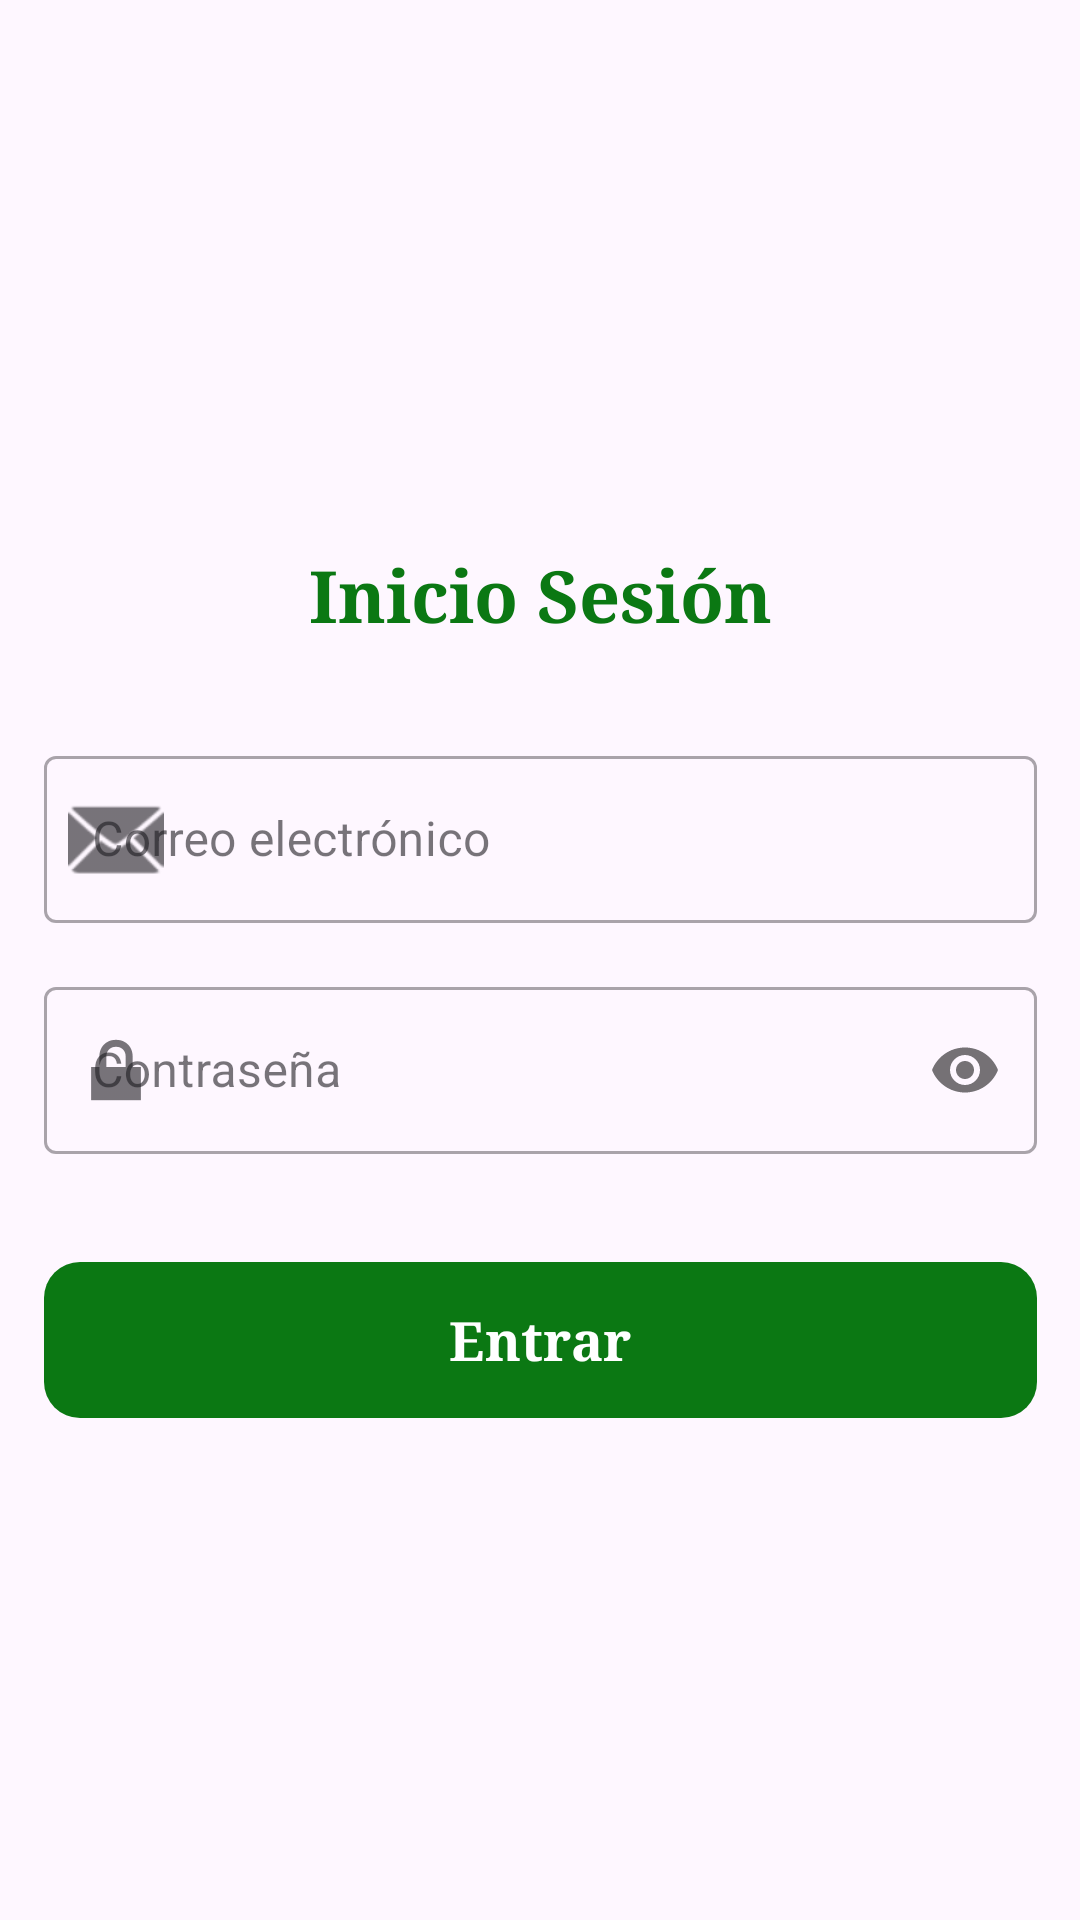

Android layout source for this screen:
<!-- AndroidManifest.xml: application theme Theme.Practica1Danna -->
<!-- res/layout/activity_inicioseccion.xml -->
<?xml version="1.0" encoding="utf-8"?>
<androidx.constraintlayout.widget.ConstraintLayout
    xmlns:android="http://schemas.android.com/apk/res/android"
    xmlns:app="http://schemas.android.com/apk/res-auto"
    xmlns:tools="http://schemas.android.com/tools"
    android:id="@+id/main"
    android:layout_width="match_parent"
    android:layout_height="match_parent"
    tools:context=".inicioseccion">

    
    <ImageView
        android:id="@+id/imageViewLogo"
        android:layout_width="287dp"
        android:layout_height="126dp"
        android:layout_marginTop="32dp"
        app:layout_constraintEnd_toEndOf="parent"
        app:layout_constraintStart_toStartOf="parent"
        app:layout_constraintTop_toTopOf="parent"
        app:srcCompat="@drawable/logo_universidad" />

    
    <TextView
        android:id="@+id/txtinicio"
        android:layout_width="wrap_content"
        android:layout_height="wrap_content"
        android:layout_marginTop="24dp"
        android:breakStrategy="high_quality"
        android:fontFamily="serif"
        android:text="Inicio Sesión"
        android:textAppearance="@style/TextAppearance.AppCompat.Large"
        android:textColor="#0B7813"
        android:textSize="24sp"
        android:textStyle="bold"
        android:typeface="normal"
        app:layout_constraintEnd_toEndOf="parent"
        app:layout_constraintStart_toStartOf="parent"
        app:layout_constraintTop_toBottomOf="@+id/imageViewLogo" />

    
    <com.google.android.material.textfield.TextInputLayout
        android:id="@+id/Lycorreo"
        style="@style/Widget.MaterialComponents.TextInputLayout.OutlinedBox"
        android:layout_width="331dp"
        android:layout_height="wrap_content"
        android:layout_marginTop="32dp"
        android:hint="Correo electrónico"
        app:startIconDrawable="@android:drawable/ic_dialog_email"
        app:layout_constraintEnd_toEndOf="parent"
        app:layout_constraintStart_toStartOf="parent"
        app:layout_constraintTop_toBottomOf="@+id/txtinicio">

        <com.google.android.material.textfield.TextInputEditText
            android:id="@+id/txtcorreo"
            android:layout_width="match_parent"
            android:layout_height="wrap_content"
            android:inputType="textEmailAddress" />
    </com.google.android.material.textfield.TextInputLayout>

    
    <com.google.android.material.textfield.TextInputLayout
        android:id="@+id/Lycontrasena"
        style="@style/Widget.MaterialComponents.TextInputLayout.OutlinedBox"
        android:layout_width="331dp"
        android:layout_height="wrap_content"
        android:layout_marginTop="16dp"
        android:hint="Contraseña"
        app:passwordToggleEnabled="true"
        app:startIconDrawable="@android:drawable/ic_lock_lock"
        app:layout_constraintEnd_toEndOf="parent"
        app:layout_constraintStart_toStartOf="parent"
        app:layout_constraintTop_toBottomOf="@+id/Lycorreo">

        <com.google.android.material.textfield.TextInputEditText
            android:id="@+id/txtcontrasena"
            android:layout_width="match_parent"
            android:layout_height="wrap_content"
            android:inputType="textPassword" />
    </com.google.android.material.textfield.TextInputLayout>

    
    <com.google.android.material.button.MaterialButton
        android:id="@+id/btnEntrar"
        android:layout_width="331dp"
        android:layout_height="60dp"
        android:layout_marginTop="32dp"
        android:fontFamily="serif"
        android:text="Entrar"
        android:textColor="@android:color/white"
        android:textSize="18sp"
        android:textStyle="bold"
        app:backgroundTint="#0B7813"
        app:cornerRadius="12dp"
        app:layout_constraintEnd_toEndOf="parent"
        app:layout_constraintStart_toStartOf="parent"
        app:layout_constraintTop_toBottomOf="@+id/Lycontrasena" />

</androidx.constraintlayout.widget.ConstraintLayout>
<!-- resources referenced by this layout -->
<resources>
  <style name="Theme.Practica1Danna" parent="Base.Theme.Practica1Danna" />
  <style name="Base.Theme.Practica1Danna" parent="Theme.Material3.DayNight.NoActionBar">
          
          
      </style>
</resources>
